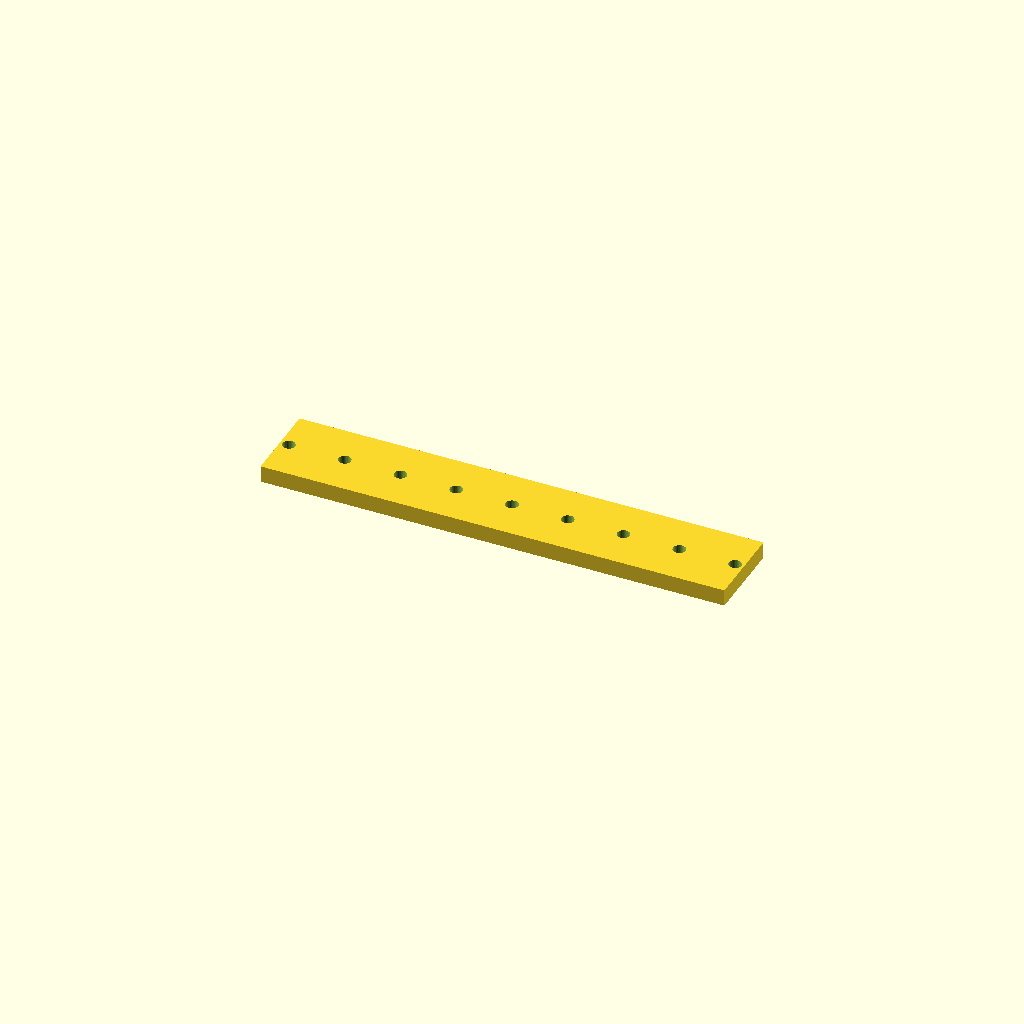
Cell 1 — every parameter at its default value.
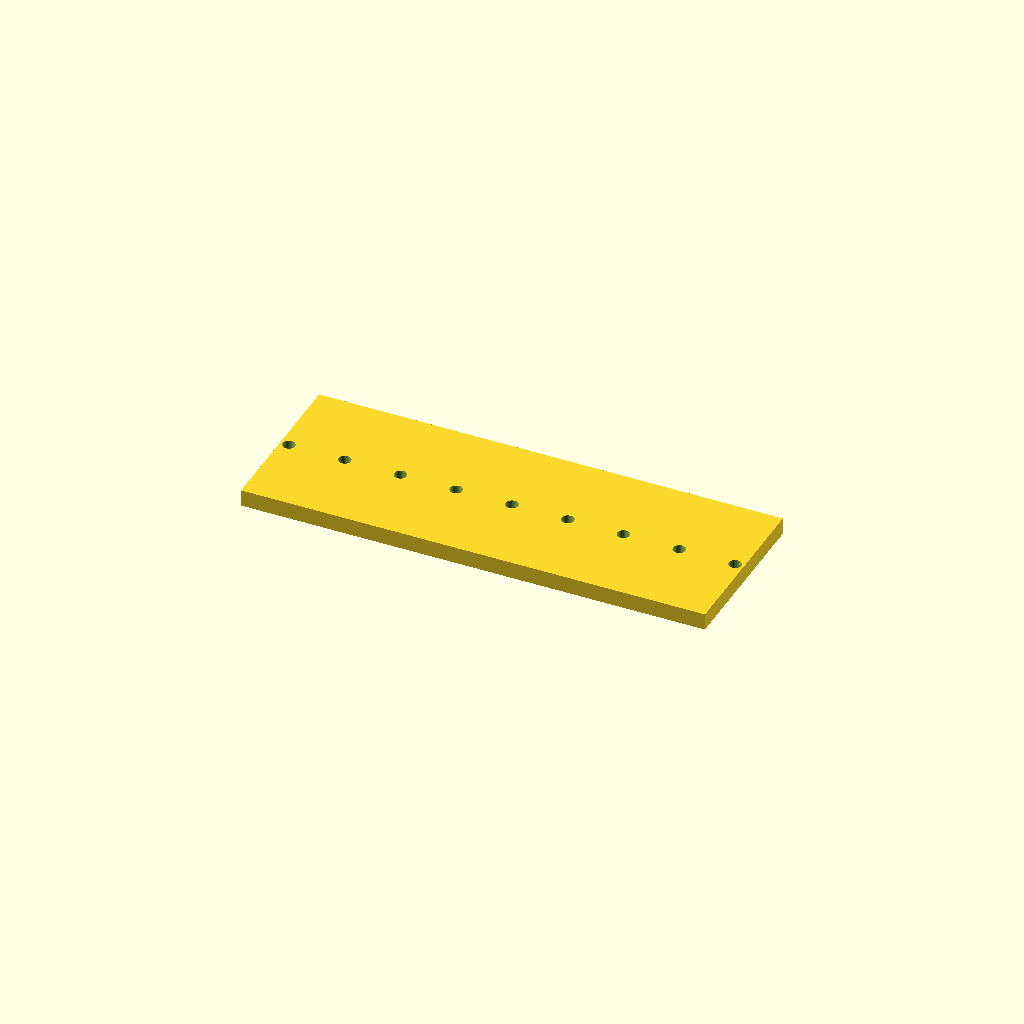
Cell 2 — bar_w set to 60, the other parameters unchanged.
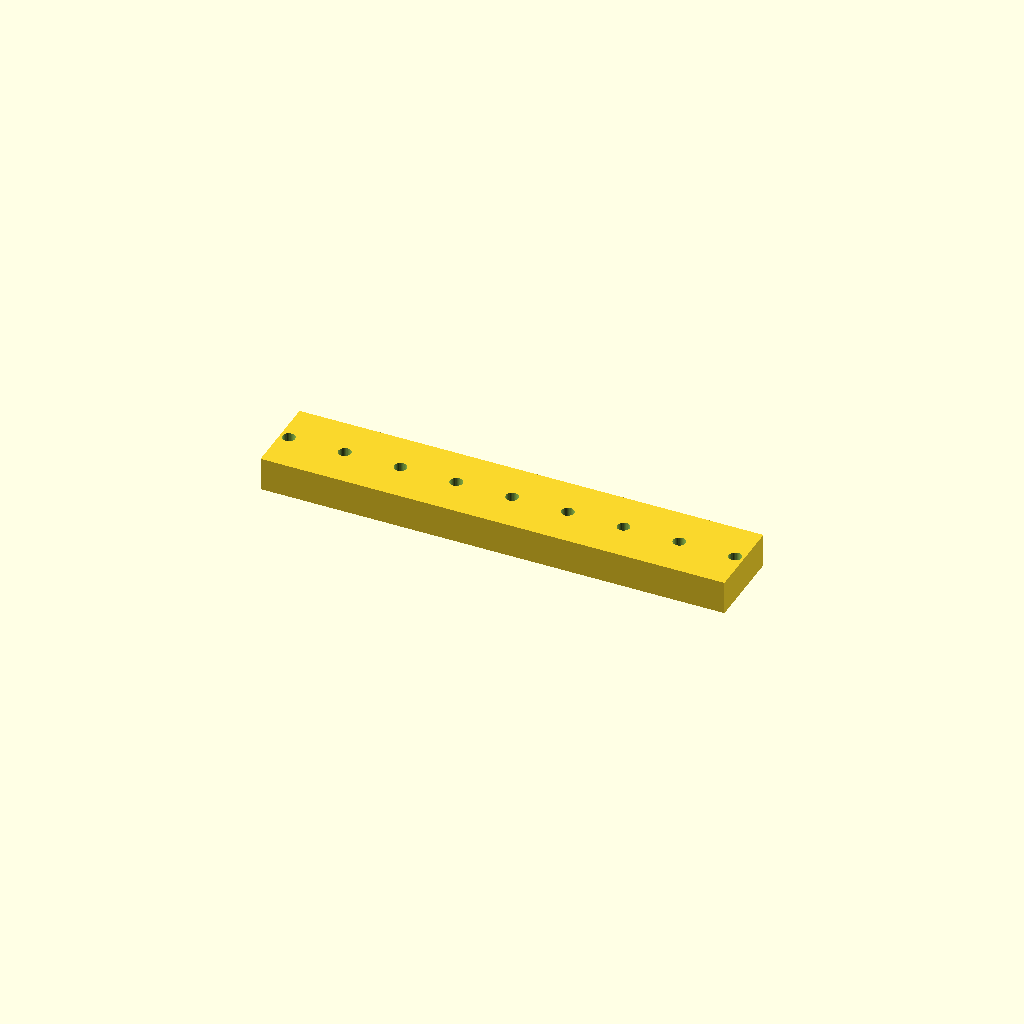
Cell 3 — bar_t set to 12, the other parameters unchanged.
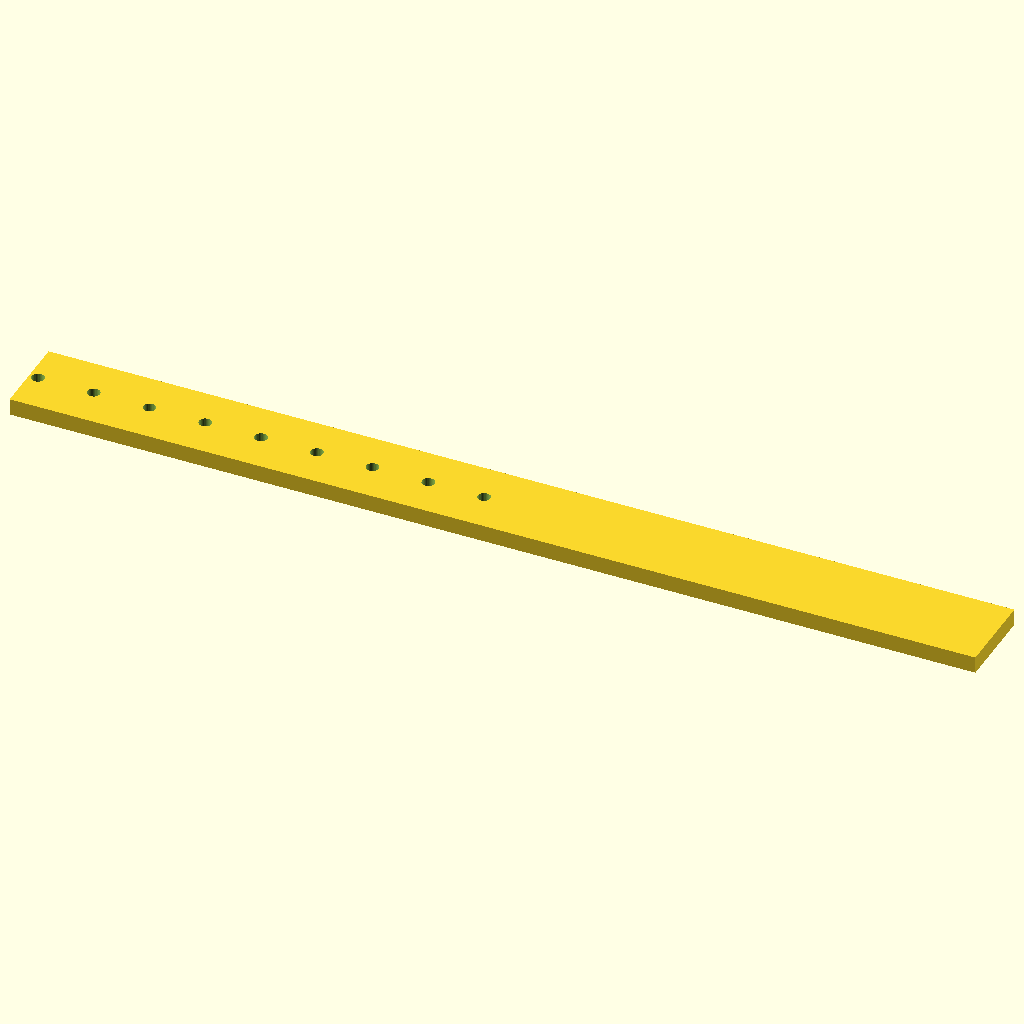
Cell 4: holes = 18 (everything else at default).
All cells are drawn from one camera (rotation 55°, 0°, 25°, orthographic, colour scheme Cornfield), so only the parameter changes between them.
Source of the model, optional_data/data/place1/ventrows/part_0138.scad:
$fn = 32;

// ----------------------------------------------------------------------
// Hole bar, 9 x Ø4.5
// row layout, 3.175 mm edge offset
// ----------------------------------------------------------------------

// --- parameters (mm) ---
bar_w = 30;    // bar width (Y)
bar_t = 6;     // bar thickness (Z)
holes = 9;     // holes per row
hole_d = 4.5;  // hole diameter
edge = 3.175;  // offset from the bar end to the first hole
pitch = 20;    // pitch between neighbouring holes

// --- derived feature positions (mm) ---
span = (holes - 1) * pitch;   // = 160   distance between the end holes
bar_l = span + 2 * edge;      // = 166.35   overall bar length
start_x = -bar_l / 2 + edge;  // = -80   X of the first hole
feature_centers = [
  [start_x + 0 * pitch, 0],
  [start_x + 1 * pitch, 0],
  [start_x + 2 * pitch, 0],
  [start_x + 3 * pitch, 0],
  [start_x + 4 * pitch, 0],
  [start_x + 5 * pitch, 0],
  [start_x + 6 * pitch, 0],
  [start_x + 7 * pitch, 0],
  [start_x + 8 * pitch, 0]
];   // hole centres of the first row

// bar with one row of holes, drilled from feature_centers
difference() {
  translate([-bar_l / 2, -bar_w / 2, -bar_t / 2]) cube([bar_l, bar_w, bar_t]);
  for (centre = feature_centers)
    translate([centre[0], centre[1], 0])
      cylinder(d = hole_d, h = bar_t + 2, center = true);
}
Customizer parameters (derived from the source; name, type, default, range or options):
bar_w: number, default 30
bar_t: number, default 6
holes: number, default 9
hole_d: number, default 4.5
edge: number, default 3.175
pitch: number, default 20
